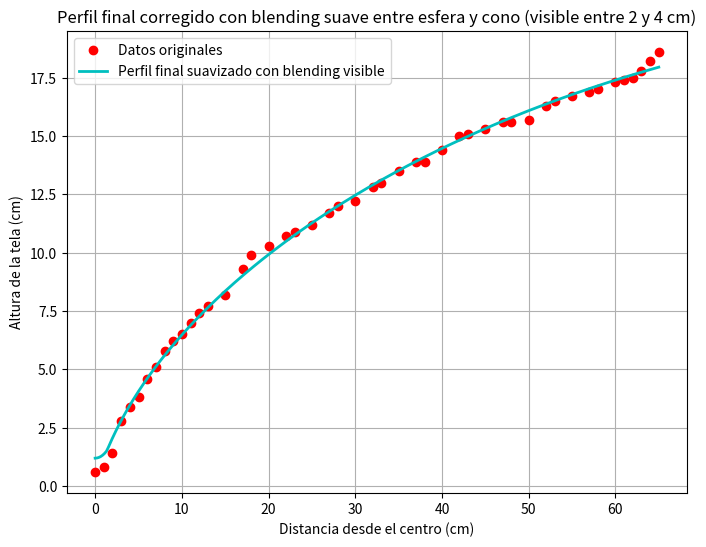

This figure's Python source:
import numpy as np
import matplotlib.pyplot as plt
from scipy.interpolate import UnivariateSpline
from scipy.optimize import curve_fit
from scipy.interpolate import interp1d, UnivariateSpline

# Datos originales
dx = np.array([0, 1, 2, 3, 4, 5, 6, 7, 8, 9, 10, 11, 12, 13, 15, 17, 18, 20,
               22, 23, 25, 27, 28, 30, 32, 33, 35, 37, 38, 40, 42, 43, 45, 47,
               48, 50, 52, 53, 55, 57, 58, 60, 61, 62, 63, 64, 65])
dy = np.array([0.6, 0.8, 1.4, 2.8, 3.4, 3.8, 4.6, 5.1, 5.8, 6.2, 6.5, 7.0, 7.4,
               7.7, 8.2, 9.3, 9.9, 10.3, 10.7, 10.9, 11.2, 11.7, 12.0, 12.2, 12.8,
               13.0, 13.5, 13.9, 13.9, 14.4, 15.0, 15.1, 15.3, 15.6, 15.6, 15.7,
               16.3, 16.5, 16.7, 16.9, 17.0, 17.3, 17.4, 17.5, 17.8, 18.2, 18.6])

# Interpolación para completar los valores faltantes
interp_func = interp1d(dx, dy, kind='cubic', fill_value="extrapolate")

# Crear una curva más suave
dx_full = np.linspace(0, 65, 300)
dy_smooth = interp_func(dx_full)

# Ajuste con un spline para suavizar
spline = UnivariateSpline(dx_full, dy_smooth, s=1)
dy_spline = spline(dx_full)

# Definir modelo de ajuste para la parte externa (cono suavizado)
def smooth_cone_model(r, A, B, C, D):
    return A * np.sqrt(r + B) + C + D * r**2

params_smooth_cone, _ = curve_fit(smooth_cone_model, dx, dy, p0=[-5, 1, 10, 0.0005])
dy_smooth_cone = smooth_cone_model(dx_full, *params_smooth_cone)

# Inicializar la curva final copiando la spline
dy_final = dy_spline.copy()

# Modificar los primeros puntos (0 a 4 cm) para aplicar la esfera y blending
def sphere_profile(r, R=3, h_min=1.2):
    return h_min + (R - np.sqrt(R**2 - r**2))

# Regiones de interés
pure_sphere_region = dx_full <= 1.5
blend_region = (dx_full > 1.5) & (dx_full < 4)
cone_region = dx_full >= 1.5

# Perfil de la esfera
dy_sphere = sphere_profile(dx_full)

# Asignar esfera pura en la parte interna (0 a 2 cm)
dy_final[pure_sphere_region] = dy_sphere[pure_sphere_region]

# Blending suave entre 2 y 4 cm
alpha_blend = (dx_full[blend_region] - 1.5) / (4 - 1.5)
dy_final[blend_region] = (1 - alpha_blend) * dy_sphere[blend_region] + alpha_blend * dy_smooth_cone[blend_region]

# Asignar el cono suavizado a partir de 4 cm
dy_final[cone_region] = dy_smooth_cone[cone_region]

# Graficar la versión final corregida
plt.figure(figsize=(8,6))
plt.plot(dx, dy, 'ro', label='Datos originales')
plt.plot(dx_full, dy_final, 'c-', linewidth=2, label='Perfil final suavizado con blending visible')
plt.xlabel("Distancia desde el centro (cm)")
plt.ylabel("Altura de la tela (cm)")
plt.title("Perfil final corregido con blending suave entre esfera y cono (visible entre 2 y 4 cm)")
plt.legend()
plt.grid()
plt.show()

# =========================
# 🔥 Ahora generamos los puntos corregidos cada 0.5 cm
# =========================

dx_points = np.arange(0, 65.1, 0.1)  # desde 0 hasta 65 cada 0.5 cm

# Interpolamos los valores Y sobre la curva corregida final
from scipy.interpolate import interp1d
curve_interpolator = interp1d(dx_full, dy_final, kind='linear')
dy_points = curve_interpolator(dx_points)

# Imprimir la lista completa de puntos corregidos
corrected_points = list(zip(dx_points, dy_points))
print("\n📋 Lista de puntos corregidos cada 0.5 cm:\n")
for point in corrected_points:
    print(f"x = {point[0]:.1f} cm, y = {point[1]:.2f} cm")
